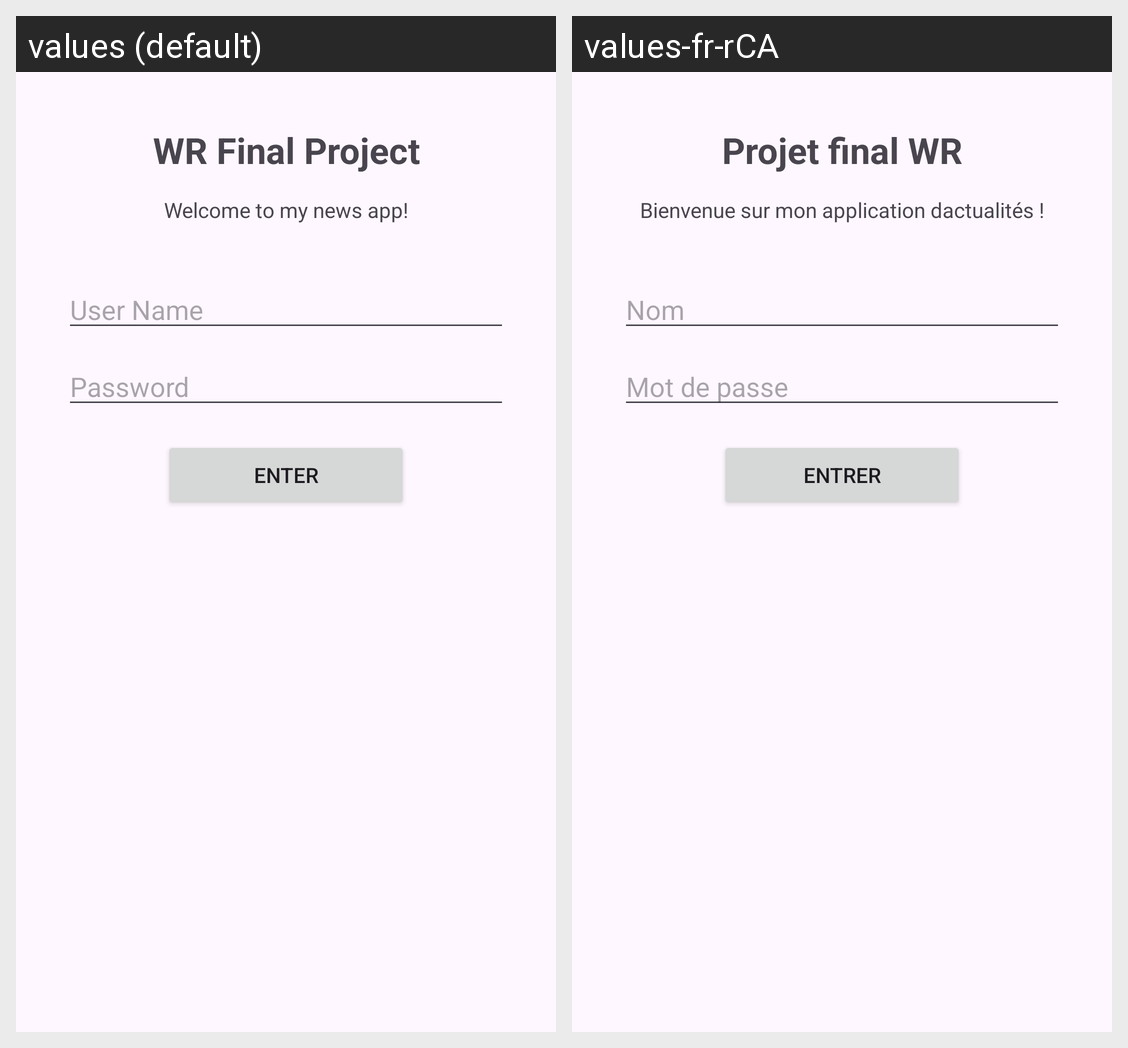

Here is an Android app screen in its default locale and in the app's own translations. Write out the translated-string differences for the strings that appear on this screen.
Android screen res/layout/login_fragment.xml rendered under 2 locales, left to right: values (default), values-fr-rCA. Device: Nexus 5 (rendered at 1080×1920; each locale shown at half size, 540×960, under a caption strip naming it); theme Theme.FinalProjectWR.
Strings drawn on this screen, with the default value and each locale's value (text and hints the layout hard-codes, and strings that could not be matched under every locale, appear in the picture but are not listed):

header
  values: WR Final Project
  values-fr-rCA: Projet final WR

header2
  values: Welcome to my news app!
  values-fr-rCA: Bienvenue sur mon application dactualités !

user_name
  values: User Name
  values-fr-rCA: Nom

password
  values: Password
  values-fr-rCA: Mot de passe

enter
  values: Enter
  values-fr-rCA: Entrer
